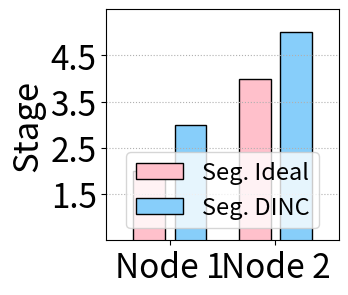

The script that saved this image: (Note: this script raises an exception after producing the figure.)
import matplotlib.pyplot as plt
import warnings
# warnings.filterwarnings('ignore')
import matplotlib
import numpy as np
import json
from math import sqrt



x = [2,3]

DINC = [3 , 5]
standalone = [2, 4]
fig, ax = plt.subplots(figsize=(3, 3))
# plt.rcParams['font.sans-serif'] = 'Times New Roman'
plt.rcParams['pdf.fonttype'] = 42
plt.rcParams['ps.fonttype'] = 42
width = 0.3

x_n = [i-0.65*width for i in x]
plt.bar(x_n, standalone,width=width, label='Seg. Ideal', color="pink" ,linewidth = 1,edgecolor = 'black')

x_n = [i+0.65*width for i in x]
plt.bar(x_n, DINC, width= width, label='Seg. DINC', color="lightskyblue",linewidth = 1,edgecolor = 'black')

fsize =25
# plt.ylabel('Nodes', fontsize=fsize)
plt.ylabel('Stage', fontsize=fsize)
# plt.yscale('log')
# plt.yticks([0.2,0.4,0.6,0.8] ,fontsize=fsize-1)
plt.yticks([1.5,2.5,3.5,4.5] ,fontsize=fsize-1)
plt.xticks(x, labels=['Node 1', 'Node 2'], fontsize=fsize-1)
# plt.ylim(0,1)
plt.ylim(0.5,5.5)
plt.xlim(1.4,3.6)  # 设置横坐标刻度为给定的年份
# leg = plt.legend(loc='lower center', fontsize=fsize-8, handlelength=1)
leg = plt.legend(loc='lower center', fontsize=fsize-8)
plt.grid(which ='major',linestyle= ':', axis="y") #'major', 'minor'， 'both'
plt.savefig('../figures/Split_stage.pdf',dpi=600,format='pdf', bbox_inches='tight')

